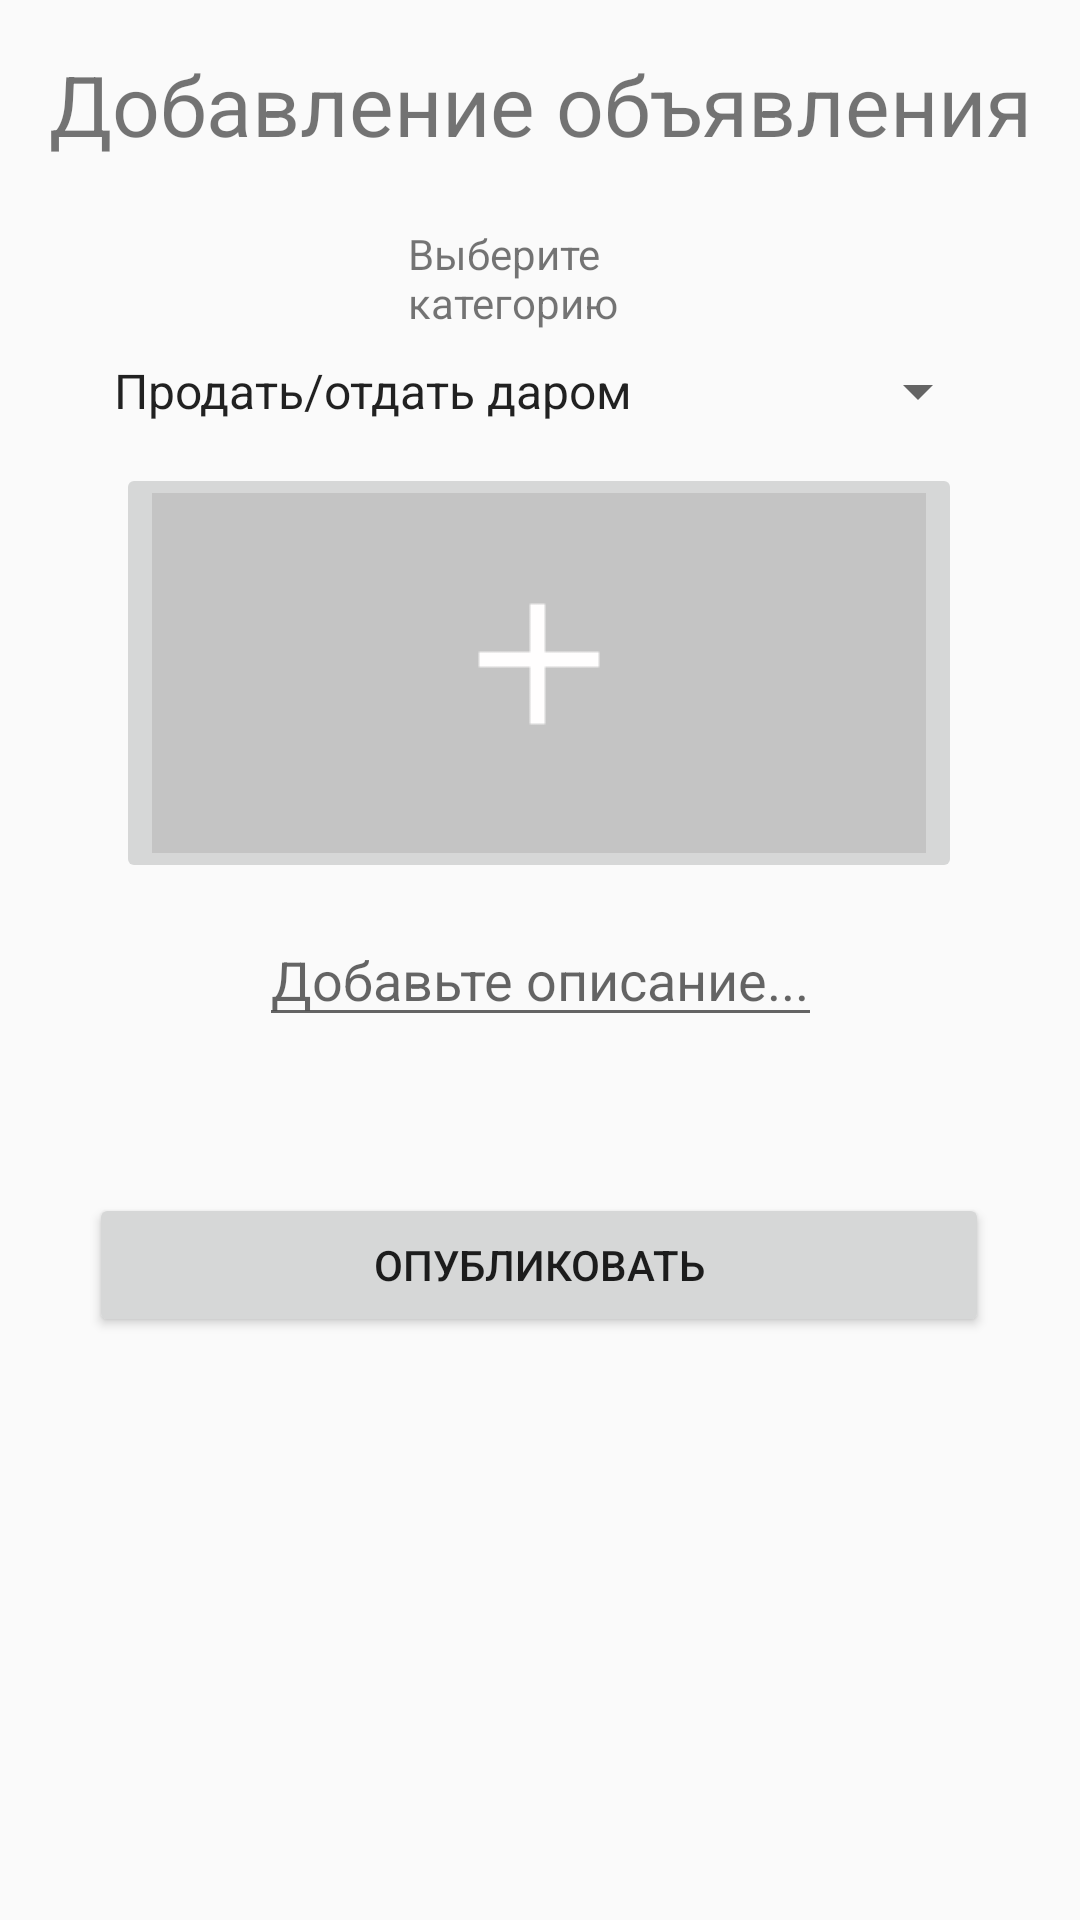

Here is an Android app screen rendered from its layout file. Give the layout XML and the strings, colors and styles it references.
<!-- AndroidManifest.xml: application theme Theme.AppCompat.Light.NoActionBar -->
<!-- res/layout/fragment_add_post.xml -->
<?xml version="1.0" encoding="utf-8"?>
<androidx.constraintlayout.widget.ConstraintLayout xmlns:android="http://schemas.android.com/apk/res/android"
    xmlns:app="http://schemas.android.com/apk/res-auto"
    xmlns:tools="http://schemas.android.com/tools"
    android:layout_width="match_parent"
    android:layout_height="match_parent"
    android:gravity="center|top"
    android:orientation="vertical">


    <TextView
        android:id="@+id/textView"
        android:layout_width="333dp"
        android:layout_height="43dp"
        android:layout_marginTop="16dp"

        android:lines="1"
        android:singleLine="true"
        android:text="Добавление объявления"
        android:textAlignment="center"
        app:autoSizeMaxTextSize="28sp"
        app:autoSizeMinTextSize="26sp"
        app:autoSizeTextType="uniform"
        app:layout_constraintEnd_toEndOf="parent"
        app:layout_constraintStart_toStartOf="parent"
        app:layout_constraintTop_toTopOf="parent" />

    <Spinner
        android:id="@+id/category_spinner"
        android:layout_width="0dp"
        android:layout_height="wrap_content"
        android:layout_marginTop="8dp"
        android:entries="@array/category"
        app:layout_constraintEnd_toEndOf="parent"
        app:layout_constraintStart_toStartOf="parent"
        app:layout_constraintTop_toBottomOf="@+id/textView2"
        app:layout_constraintWidth_max="300dp"
        app:layout_constraintWidth_min="150dp" />

    <Button
        android:id="@+id/publish"
        android:layout_width="wrap_content"
        android:layout_height="wrap_content"
        android:layout_marginTop="52dp"
        android:minWidth="300dp"
        android:text="Опубликовать"
        app:layout_constraintEnd_toEndOf="parent"
        app:layout_constraintHorizontal_bias="0.495"
        app:layout_constraintStart_toStartOf="parent"
        app:layout_constraintTop_toBottomOf="@+id/description" />

    <EditText
        android:id="@+id/description"
        android:layout_width="wrap_content"
        android:layout_height="wrap_content"
        android:layout_marginTop="10dp"
        android:hint="Добавьте описание..."
        android:maxWidth="330dp"
        android:maxHeight="110dp"
        android:text=""
        app:layout_constraintEnd_toEndOf="parent"
        app:layout_constraintHeight_max="110dp"
        app:layout_constraintStart_toStartOf="parent"
        app:layout_constraintTop_toBottomOf="@+id/imageButton" />

    <TextView
        android:id="@+id/textView2"
        android:layout_width="0dp"
        android:layout_height="wrap_content"
        android:layout_marginStart="136dp"
        android:layout_marginTop="16dp"
        android:layout_marginEnd="136dp"
        android:text="Выберите категорию"
        app:layout_constraintEnd_toEndOf="parent"
        app:layout_constraintHorizontal_bias="0.0"
        app:layout_constraintStart_toStartOf="parent"
        app:layout_constraintTop_toBottomOf="@+id/textView" />

    <androidx.constraintlayout.widget.Barrier
        android:id="@+id/barrier2"
        android:layout_width="wrap_content"
        android:layout_height="wrap_content"
        app:barrierDirection="top"
        app:constraint_referenced_ids="textView"
        tools:layout_editor_absoluteY="731dp" />

    <androidx.constraintlayout.widget.Barrier
        android:id="@+id/barrier3"
        android:layout_width="wrap_content"
        android:layout_height="wrap_content"
        app:barrierDirection="left"
        app:constraint_referenced_ids="textView"
        tools:layout_editor_absoluteX="411dp" />

    <androidx.constraintlayout.widget.Barrier
        android:id="@+id/barrier4"
        android:layout_width="wrap_content"
        android:layout_height="wrap_content"
        app:barrierDirection="right"
        app:constraint_referenced_ids="textView"
        tools:layout_editor_absoluteX="411dp" />

    <ImageButton
        android:id="@+id/imageButton"
        android:layout_width="wrap_content"
        android:layout_height="wrap_content"
        android:layout_marginStart="64dp"
        android:layout_marginTop="12dp"
        android:layout_marginEnd="65dp"
        app:layout_constraintEnd_toEndOf="parent"

        app:layout_constraintStart_toStartOf="parent"
        app:layout_constraintTop_toBottomOf="@+id/category_spinner"
        app:srcCompat="@drawable/put_photo" />

</androidx.constraintlayout.widget.ConstraintLayout>
<!-- resources referenced by this layout -->
<resources>
  <string-array name="category">
          <item>Продать/отдать даром</item>
          <item>Одолжить на время</item>
          <item>Помощь</item>
      </string-array>
  <!-- drawable put_photo: png bitmap (drawable, 481 bytes) -->
</resources>
